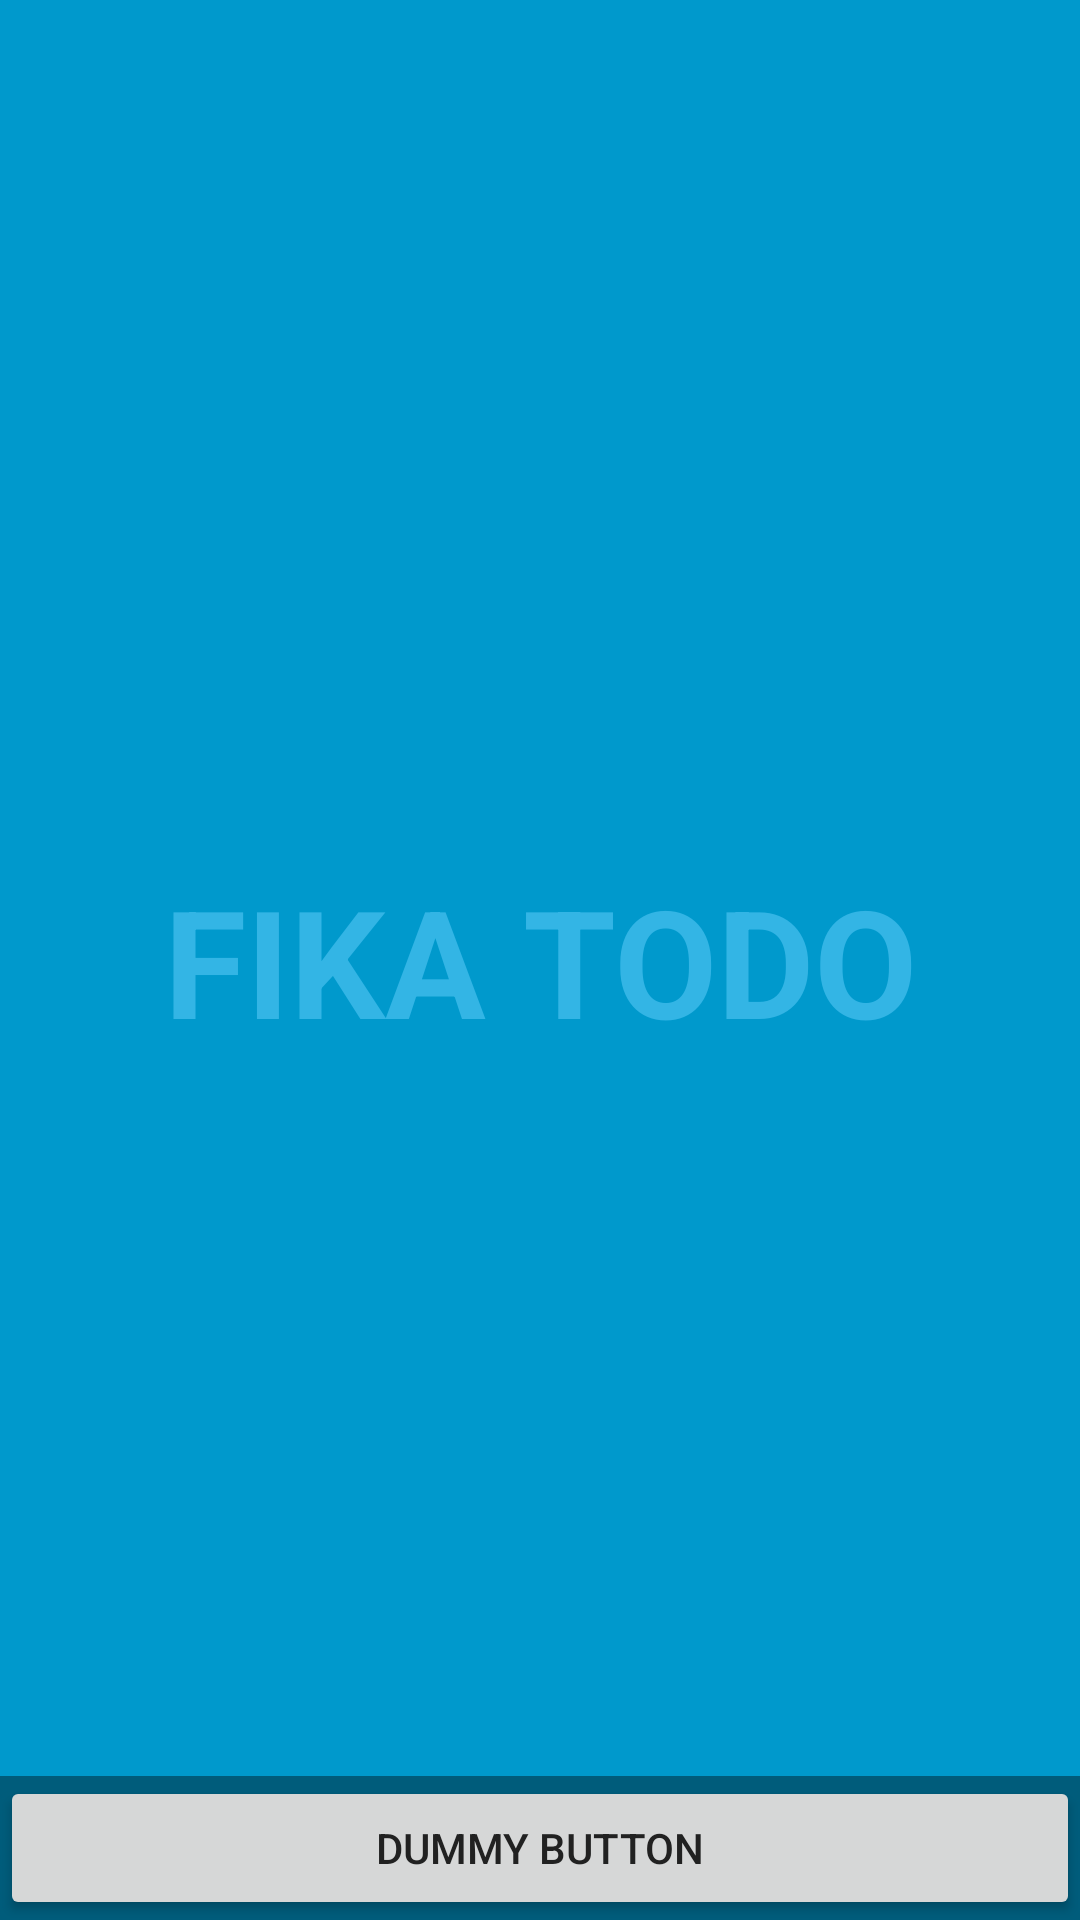

Reconstruct the res/layout file that produces this screen, plus the resources it refers to.
<!-- AndroidManifest.xml: application theme AppTheme -->
<!-- res/layout/activity_fika_launcher.xml -->
<FrameLayout xmlns:android="http://schemas.android.com/apk/res/android"
    xmlns:tools="http://schemas.android.com/tools"
    android:layout_width="match_parent"
    android:layout_height="match_parent"
    android:background="#0099cc"
    tools:context="todo.fika.fikatodo.FikaLauncherActivity">

    
    <TextView
        android:id="@+id/fullscreen_content"
        android:layout_width="match_parent"
        android:layout_height="match_parent"
        android:gravity="center"
        android:keepScreenOn="true"
        android:text="FIKA TODO"
        android:textColor="#33b5e5"
        android:textSize="50sp"
        android:textStyle="bold" />

    
    <FrameLayout
        android:layout_width="match_parent"
        android:layout_height="match_parent">

        <LinearLayout
            android:id="@+id/fullscreen_content_controls"
            style="?metaButtonBarStyle"
            android:layout_width="match_parent"
            android:layout_height="wrap_content"
            android:layout_gravity="bottom|center_horizontal"
            android:background="@color/black_overlay"
            android:orientation="horizontal"
            tools:ignore="UselessParent">

            <Button
                android:id="@+id/dummy_button"
                style="?metaButtonBarButtonStyle"
                android:layout_width="0dp"
                android:layout_height="wrap_content"
                android:layout_weight="1"
                android:text="@string/dummy_button" />

        </LinearLayout>
    </FrameLayout>

</FrameLayout>
<!-- resources referenced by this layout -->
<resources>
  <color name="black_overlay">#66000000</color>
  <string name="dummy_button">Dummy Button</string>
  <style name="AppTheme" parent="Theme.AppCompat.Light.DarkActionBar">
          
          <item name="colorPrimary">@color/colorPrimary</item>
          <item name="colorPrimaryDark">@color/colorPrimaryDark</item>
          <item name="colorAccent">@color/colorAccent</item>
          <item name="android:textColorPrimary">@color/colorTextPrimary</item>
          <item name="android:textColorSecondary">@color/colorTextSecondary</item>
      </style>
  <color name="colorPrimary">#795548</color>
  <color name="colorPrimaryDark">#5D4037</color>
  <color name="colorAccent">#FF9800</color>
  <color name="colorTextPrimary">#212121</color>
  <color name="colorTextSecondary">#727272</color>
</resources>
